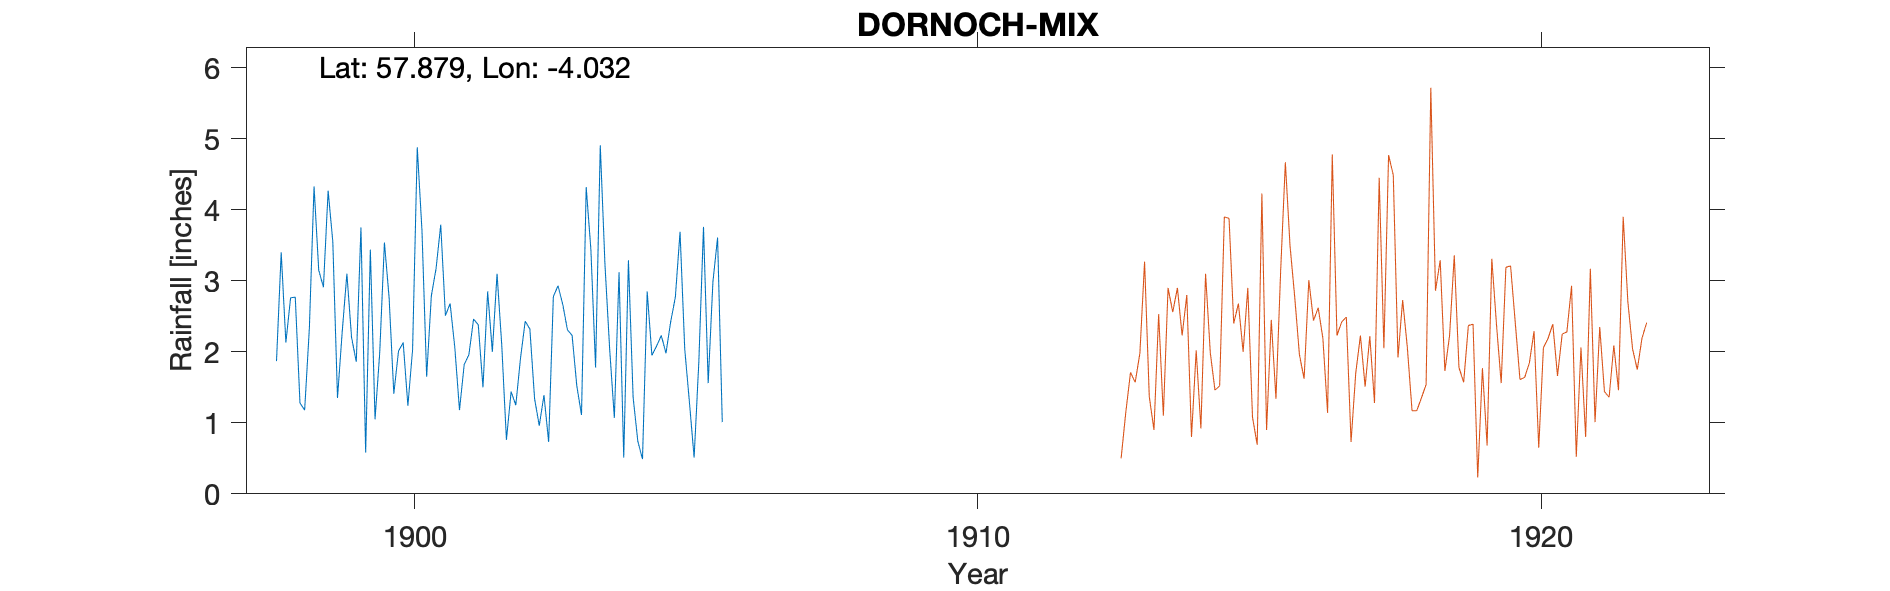

The file beside this chart, header and first rows:
DORNOCH THE MANSE, , , , , , , , , , , , , , , , , , , , 
Grid ref, NH796895, Long, -4.032, Lat, 57.88, Elevation, 21, ft, , , , , , , , , , , , 
Station no, RR2455, , , , , , , , , , , , , , , , , , , 
, 1890, 1891, 1892, 1893, 1894, 1895, 1896, 1897, 1898, 1899, 1900, 1901, 1902, 1903, 1904, 1905, 1906, 1907, 1908, 1909
January, , , , , , , , , 1.87, 3.55, 2.76, 2.51, 2.1, 2.93, 1.07, 2.42, , , , 
February, , , , , , , , , 3.4, 1.35, 1.41, 2.68, 0.76, 2.67, 3.12, 2.77, , , , 
March, , , , , , , , , 2.13, 2.28, 2.01, 2.06, 1.44, 2.31, 0.51, 3.69, , , , 
April, , , , , , , , , 2.76, 3.1, 2.13, 1.18, 1.25, 2.23, 3.29, 2.04, , , , 
May, , , , , , , , , 2.77, 2.2, 1.24, 1.82, 1.91, 1.52, 1.36, 1.29, , , , 
June, , , , , , , , , 1.28, 1.86, 2.03, 1.96, 2.43, 1.11, 0.74, 0.51, , , , 
July, , , , , , , , , 1.18, 3.75, 4.88, 2.46, 2.32, 4.32, 0.49, 1.85, , , , 
August, , , , , , , , , 2.33, 0.58, 3.71, 2.38, 1.34, 3.44, 2.85, 3.76, , , , 
September, , , , , , , , , 4.33, 3.44, 1.65, 1.5, 0.96, 1.78, 1.95, 1.56, , , , 
October, , , , , , , , , 3.15, 1.05, 2.79, 2.85, 1.39, 4.91, 2.08, 2.98, , , , 
November, , , , , , , , , 2.91, 1.99, 3.17, 2, 0.73, 3.23, 2.23, 3.61, , , , 
December, , , , , , , , , 4.27, 3.54, 3.79, 3.1, 2.78, 2.04, 1.98, 1.01, , , , 
Total, , , , , , , , , 32.38, 28.69, 31.57, 26.5, 19.41, 32.49, 21.67, 27.49, , , , 
